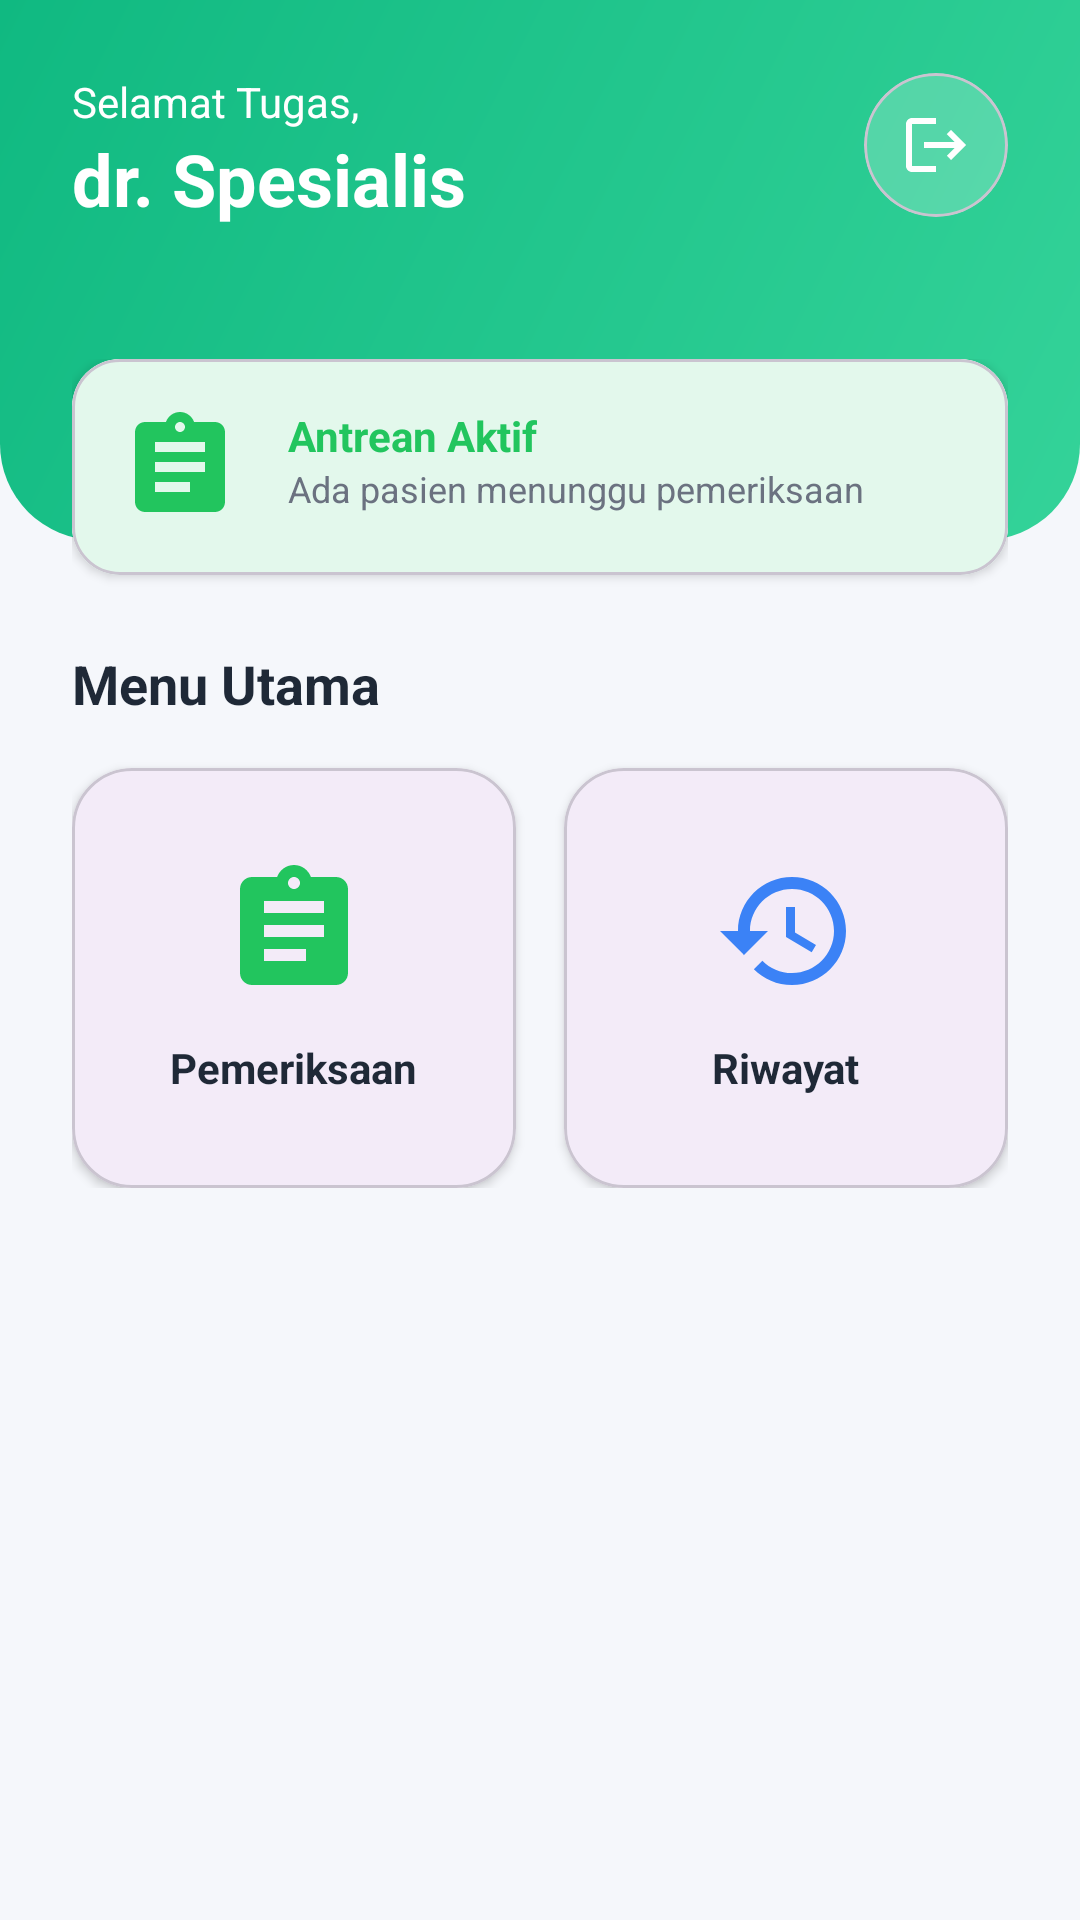

Write the Android layout XML for this screen, with the resource values it uses.
<!-- AndroidManifest.xml: application theme Theme.KLINIKANAK -->
<!-- res/layout/activity_dokter_dashboard.xml -->
<?xml version="1.0" encoding="utf-8"?>
<LinearLayout xmlns:android="http://schemas.android.com/apk/res/android"
    xmlns:app="http://schemas.android.com/apk/res-auto"
    android:layout_width="match_parent"
    android:layout_height="match_parent"
    android:background="@color/bg_light"
    android:orientation="vertical">

    <View
        android:layout_width="match_parent"
        android:layout_height="180dp"
        android:background="@drawable/gradient_green_header" />

    <RelativeLayout
        android:layout_width="match_parent"
        android:layout_height="wrap_content"
        android:layout_marginTop="-180dp"
        android:padding="24dp">

        <LinearLayout
            android:layout_width="wrap_content"
            android:layout_height="wrap_content"
            android:orientation="vertical">

            <TextView
                android:layout_width="wrap_content"
                android:layout_height="wrap_content"
                android:text="@string/welcome_dokter"
                android:textColor="@color/white"
                android:textSize="14sp" />

            <TextView
                android:id="@+id/tvNamaDokter"
                android:layout_width="wrap_content"
                android:layout_height="wrap_content"
                android:text="dr. Spesialis"
                android:textColor="@color/white"
                android:textSize="24sp"
                android:textStyle="bold" />
        </LinearLayout>

        <com.google.android.material.card.MaterialCardView
            android:id="@+id/btnLogoutDokter"
            android:layout_width="48dp"
            android:layout_height="48dp"
            android:layout_alignParentEnd="true"
            app:cardBackgroundColor="#33FFFFFF"
            app:cardCornerRadius="24dp"
            app:cardElevation="0dp">
            <ImageView
                android:layout_width="24dp"
                android:layout_height="24dp"
                android:layout_gravity="center"
                android:contentDescription="Logout"
                android:src="@drawable/ic_logout"
                app:tint="@color/white" />
        </com.google.android.material.card.MaterialCardView>
    </RelativeLayout>

    <ScrollView
        android:layout_width="match_parent"
        android:layout_height="match_parent"
        android:clipToPadding="false"
        android:layout_marginTop="20dp"
        android:paddingHorizontal="24dp">

        <LinearLayout
            android:layout_width="match_parent"
            android:layout_height="wrap_content"
            android:orientation="vertical"
            android:clipChildren="false">

            
            <com.google.android.material.card.MaterialCardView
                android:layout_width="match_parent"
                android:layout_height="wrap_content"
                android:layout_marginBottom="24dp"
                app:cardCornerRadius="16dp"
                app:cardElevation="2dp">
                <LinearLayout
                    android:layout_width="match_parent"
                    android:layout_height="wrap_content"
                    android:background="@color/soft_green"
                    android:padding="16dp">
                    <ImageView
                        android:layout_width="40dp"
                        android:layout_height="40dp"
                        android:contentDescription="Antrean"
                        android:src="@drawable/ic_clipboard"
                        app:tint="@color/secondary_green" />
                    <LinearLayout
                        android:layout_width="0dp"
                        android:layout_height="wrap_content"
                        android:layout_marginStart="16dp"
                        android:layout_weight="1"
                        android:orientation="vertical"
                        android:clipChildren="false">
                        <TextView
                            android:layout_width="wrap_content"
                            android:layout_height="wrap_content"
                            android:text="@string/active_queue"
                            android:textColor="@color/secondary_green"
                            android:textStyle="bold" />
                        <TextView
                            android:layout_width="wrap_content"
                            android:layout_height="wrap_content"
                            android:text="@string/queue_desc"
                            android:textColor="@color/text_secondary"
                            android:textSize="12sp" />
                    </LinearLayout>
                </LinearLayout>
            </com.google.android.material.card.MaterialCardView>

            <TextView
                android:layout_width="wrap_content"
                android:layout_height="wrap_content"
                android:layout_marginBottom="16dp"
                android:text="@string/main_menu"
                android:textColor="@color/text_main"
                android:textSize="18sp"
                android:textStyle="bold" />

            
            <LinearLayout
                android:layout_width="match_parent"
                android:layout_height="wrap_content"
                android:orientation="horizontal"
                android:clipChildren="false">

                <com.google.android.material.card.MaterialCardView
                    android:id="@+id/menuAntrean"
                    android:layout_width="0dp"
                    android:layout_height="140dp"
                    android:layout_marginEnd="8dp"
                    android:layout_weight="1"
                    app:cardCornerRadius="20dp"
                    app:cardElevation="2dp">
                    <LinearLayout
                        android:layout_width="match_parent"
                        android:layout_height="match_parent"
                        android:gravity="center"
                        android:orientation="vertical">
                        <ImageView
                            android:layout_width="48dp"
                            android:layout_height="48dp"
                            android:contentDescription="@string/examination"
                            android:src="@drawable/ic_clipboard"
                            app:tint="@color/secondary_green" />
                        <TextView
                            android:layout_width="wrap_content"
                            android:layout_height="wrap_content"
                            android:layout_marginTop="12dp"
                            android:text="@string/examination"
                            android:textColor="@color/text_main"
                            android:textStyle="bold" />
                    </LinearLayout>
                </com.google.android.material.card.MaterialCardView>

                <com.google.android.material.card.MaterialCardView
                    android:id="@+id/menuRiwayatPasien"
                    android:layout_width="0dp"
                    android:layout_height="140dp"
                    android:layout_marginStart="8dp"
                    android:layout_weight="1"
                    app:cardCornerRadius="20dp"
                    app:cardElevation="2dp">
                    <LinearLayout
                        android:layout_width="match_parent"
                        android:layout_height="match_parent"
                        android:gravity="center"
                        android:orientation="vertical">
                        <ImageView
                            android:layout_width="48dp"
                            android:layout_height="48dp"
                            android:contentDescription="@string/history"
                            android:src="@drawable/ic_history"
                            app:tint="@color/primary_blue" />
                        <TextView
                            android:layout_width="wrap_content"
                            android:layout_height="wrap_content"
                            android:layout_marginTop="12dp"
                            android:text="@string/history"
                            android:textColor="@color/text_main"
                            android:textStyle="bold" />
                    </LinearLayout>
                </com.google.android.material.card.MaterialCardView>
            </LinearLayout>

        </LinearLayout>
    </ScrollView>
</LinearLayout>
<!-- resources referenced by this layout -->
<resources>
  <color name="bg_light">#F5F7FB</color>
  <color name="primary_blue">#3B82F6</color>
  <color name="secondary_green">#22C55E</color>
  <color name="soft_green">#E3F8EC</color>
  <color name="text_main">#1F2937</color>
  <color name="text_secondary">#6B7280</color>
  <color name="white">#FFFFFF</color>
  <!-- drawable gradient_green_header (drawable) -->
  <?xml version="1.0" encoding="utf-8"?>
  <shape xmlns:android="http://schemas.android.com/apk/res/android">
      <gradient
          android:startColor="#34D399"
          android:endColor="#10B981"
          android:angle="135" />
      <corners android:bottomLeftRadius="32dp" android:bottomRightRadius="32dp" />
  </shape>
  <!-- drawable ic_clipboard (drawable) -->
  <vector xmlns:android="http://schemas.android.com/apk/res/android"
      android:width="24dp" android:height="24dp"
      android:viewportWidth="24" android:viewportHeight="24">
      <path android:fillColor="#FFFFFF"
          android:pathData="M19,3h-4.18C14.4,1.84 13.3,1 12,1c-1.3,0 -2.4,0.84 -2.82,2H5C3.9,3 3,3.9 3,5v14c0,1.1 0.9,2 2,2h14c1.1,0 2,-0.9 2,-2V5c0,-1.1 -0.9,-2 -2,-2zM12,3c0.55,0 1,0.45 1,1s-0.45,1 -1,1 -1,-0.45 -1,-1 0.45,-1 1,-1zM7,7h10v2H7zM7,11h10v2H7zM7,15h7v2H7z" />
  </vector>
  <!-- drawable ic_history (drawable) -->
  <vector xmlns:android="http://schemas.android.com/apk/res/android"
      android:width="24dp" android:height="24dp"
      android:viewportWidth="24" android:viewportHeight="24">
      <path android:fillColor="#FFFFFF"
          android:pathData="M13,3c-4.97,0 -9,4.03 -9,9H1l3.89,3.89 0.07,0.14L9,12H6c0,-3.87 3.13,-7 7,-7s7,3.13 7,7 -3.13,7 -7,7c-1.93,0 -3.68,-0.79 -4.94,-2.06l-1.42,1.42C8.27,19.99 10.51,21 13,21c4.97,0 9,-4.03 9,-9s-4.03,-9 -9,-9zM12,8v5l4.28,2.54 0.72,-1.21 -3.5,-2.08V8H12z" />
  </vector>
  <!-- drawable ic_logout (drawable) -->
  <vector xmlns:android="http://schemas.android.com/apk/res/android"
      android:width="24dp" android:height="24dp"
      android:viewportWidth="24" android:viewportHeight="24">
      <path android:fillColor="#FFFFFF"
          android:pathData="M17,7l-1.41,1.41L18.17,11H8v2h10.17l-2.58,2.58L17,17l5,-5zM4,5h8V3H4c-1.1,0 -2,0.9 -2,2v14c0,1.1 0.9,2 2,2h8v-2H4V5z" />
  </vector>
  <string name="active_queue">Antrean Aktif</string>
  <string name="examination">Pemeriksaan</string>
  <string name="history">Riwayat</string>
  <string name="main_menu">Menu Utama</string>
  <string name="queue_desc">Ada pasien menunggu pemeriksaan</string>
  <string name="welcome_dokter">Selamat Tugas,</string>
  <style name="Theme.KLINIKANAK" parent="Base.Theme.KLINIKANAK" />
  <style name="Base.Theme.KLINIKANAK" parent="Theme.Material3.DayNight.NoActionBar">
          
          
      </style>
</resources>
